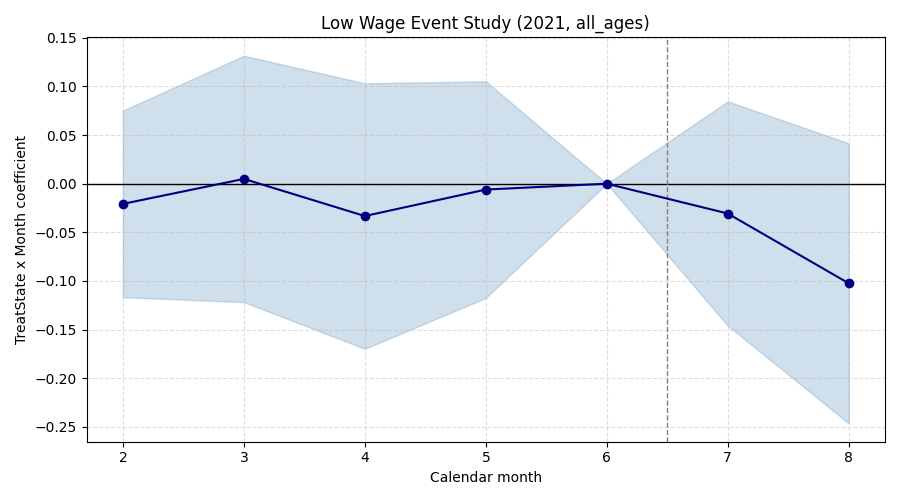

The file beside this chart, header and first rows:
subgroup, month, coef, stderr, pval, pretrend_ok
low_wage, 2, -0.02077, 0.04897, 0.6714, True
low_wage, 3, 0.004922, 0.06466, 0.9393, True
low_wage, 4, -0.03327, 0.06967, 0.633, True
low_wage, 5, -0.006031, 0.05683, 0.9155, True
low_wage, 6, 0.0, 0.0, 1.0, True
low_wage, 7, -0.03068, 0.05887, 0.6023, True
low_wage, 8, -0.1025, 0.0735, 0.1633, True
